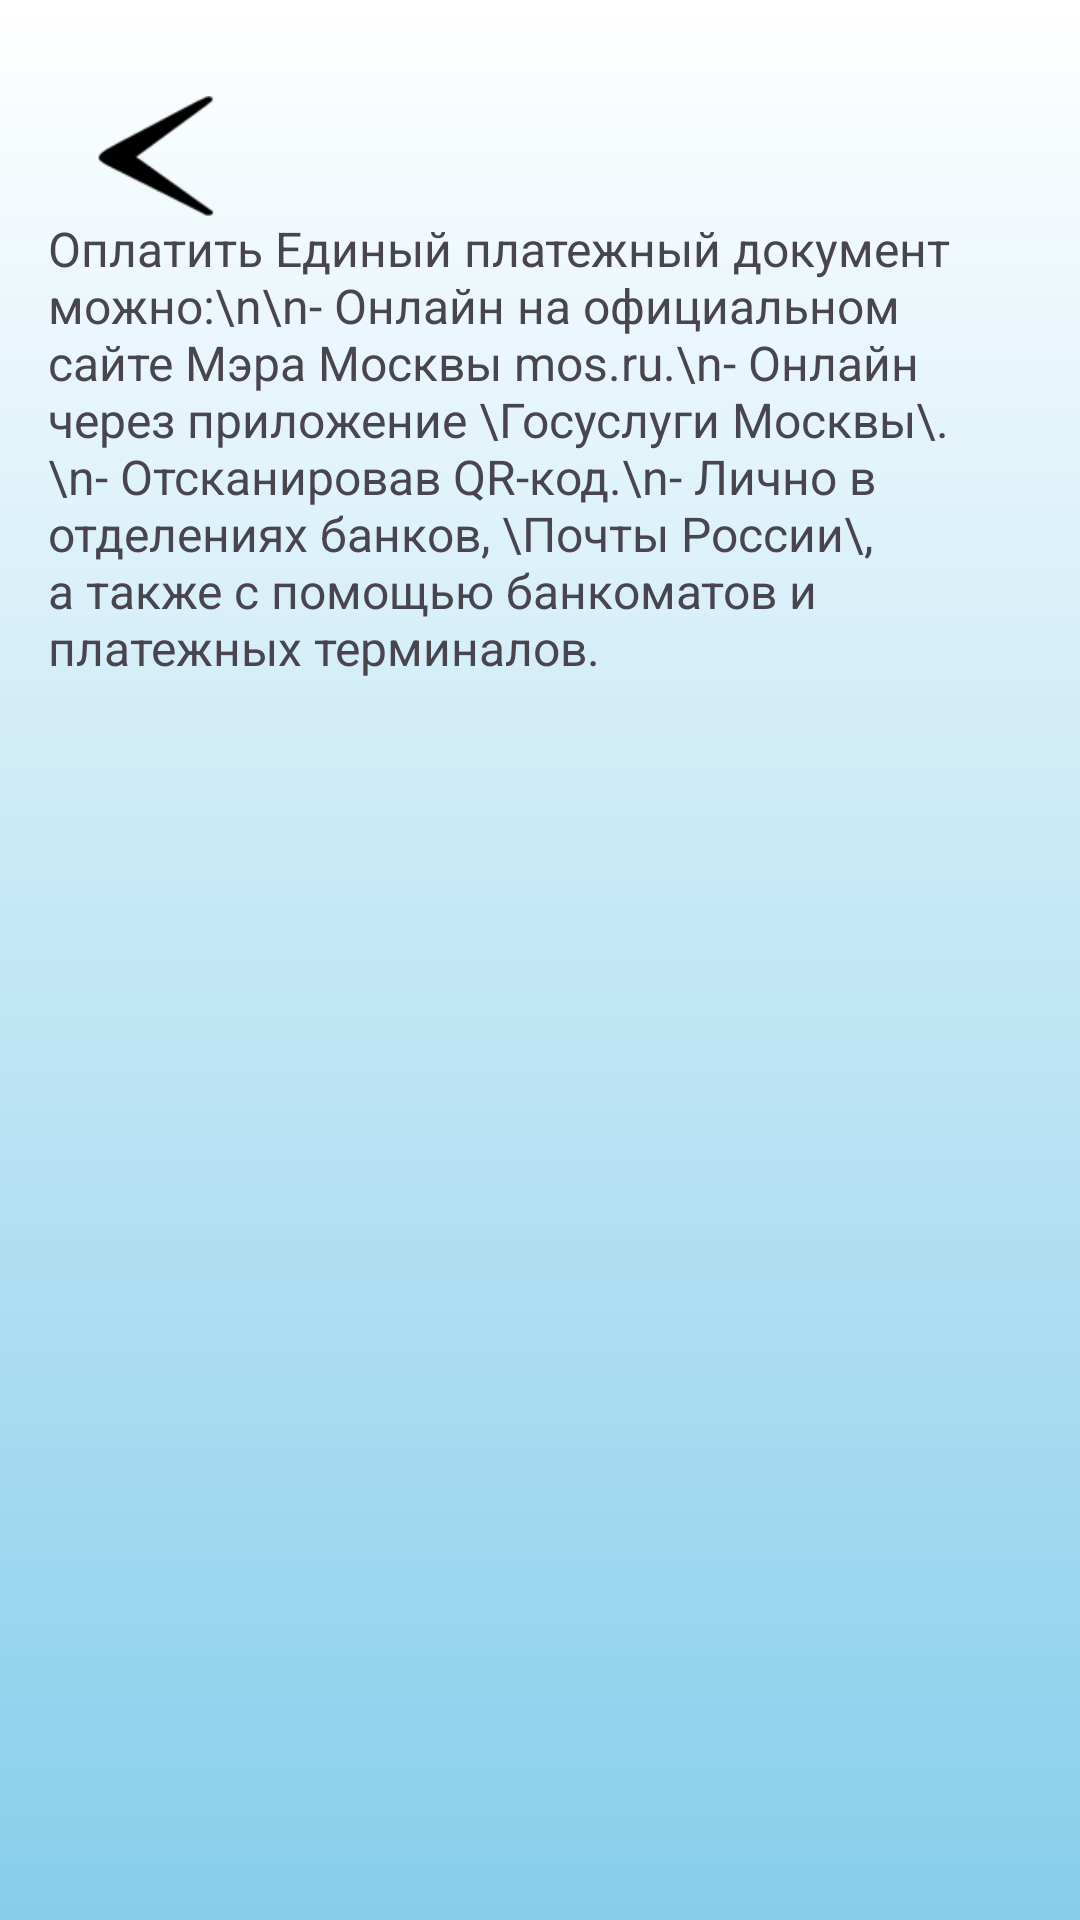

Produce the Android XML layout that renders to this screen, including the resource entries it uses.
<!-- AndroidManifest.xml: application theme Theme.AkvaholdingMobile -->
<!-- res/layout/activity_payment_info.xml -->
<?xml version="1.0" encoding="utf-8"?>
<ScrollView xmlns:android="http://schemas.android.com/apk/res/android"
    android:layout_width="match_parent"
    android:layout_height="match_parent"
    xmlns:app="http://schemas.android.com/apk/res-auto"
    android:fillViewport="true">

    <LinearLayout
        android:layout_width="match_parent"
        android:layout_height="wrap_content"
        android:orientation="vertical"
        android:padding="16dp"
        android:background="@drawable/gradient_background">

        <ImageView
            android:id="@+id/back_button"
            android:layout_width="40dp"
            android:layout_height="40dp"
            android:layout_marginStart="16dp"
            android:layout_marginTop="16dp"
            android:src="@drawable/arrow"
            app:layout_constraintStart_toStartOf="parent"
            app:layout_constraintTop_toTopOf="parent" />

        
        <TextView
            android:id="@+id/payment_info_text"
            android:layout_width="wrap_content"
            android:layout_height="wrap_content"
            android:text="Оплатить Единый платежный документ можно:\n\n- Онлайн на официальном сайте Мэра Москвы mos.ru.\n- Онлайн через приложение \Госуслуги Москвы\.\n- Отсканировав QR-код.\n- Лично в отделениях банков, \Почты России\, а также с помощью банкоматов и платежных терминалов."
            android:textSize="16sp"/>

    </LinearLayout>
</ScrollView>
<!-- resources referenced by this layout -->
<resources>
  <!-- drawable arrow: png bitmap (drawable, 1237 bytes) -->
  <!-- drawable gradient_background (drawable) -->
  <?xml version="1.0" encoding="utf-8"?>
  <shape xmlns:android="http://schemas.android.com/apk/res/android">
      <gradient
          android:angle="110"
          android:endColor="#87CEEB"
          android:startColor="#FFFFFF"
          android:type="linear" />
  </shape>
  <style name="Theme.AkvaholdingMobile" parent="Base.Theme.AkvaholdingMobile" />
  <style name="Base.Theme.AkvaholdingMobile" parent="Theme.Material3.DayNight.NoActionBar">
          
          
      </style>
</resources>
